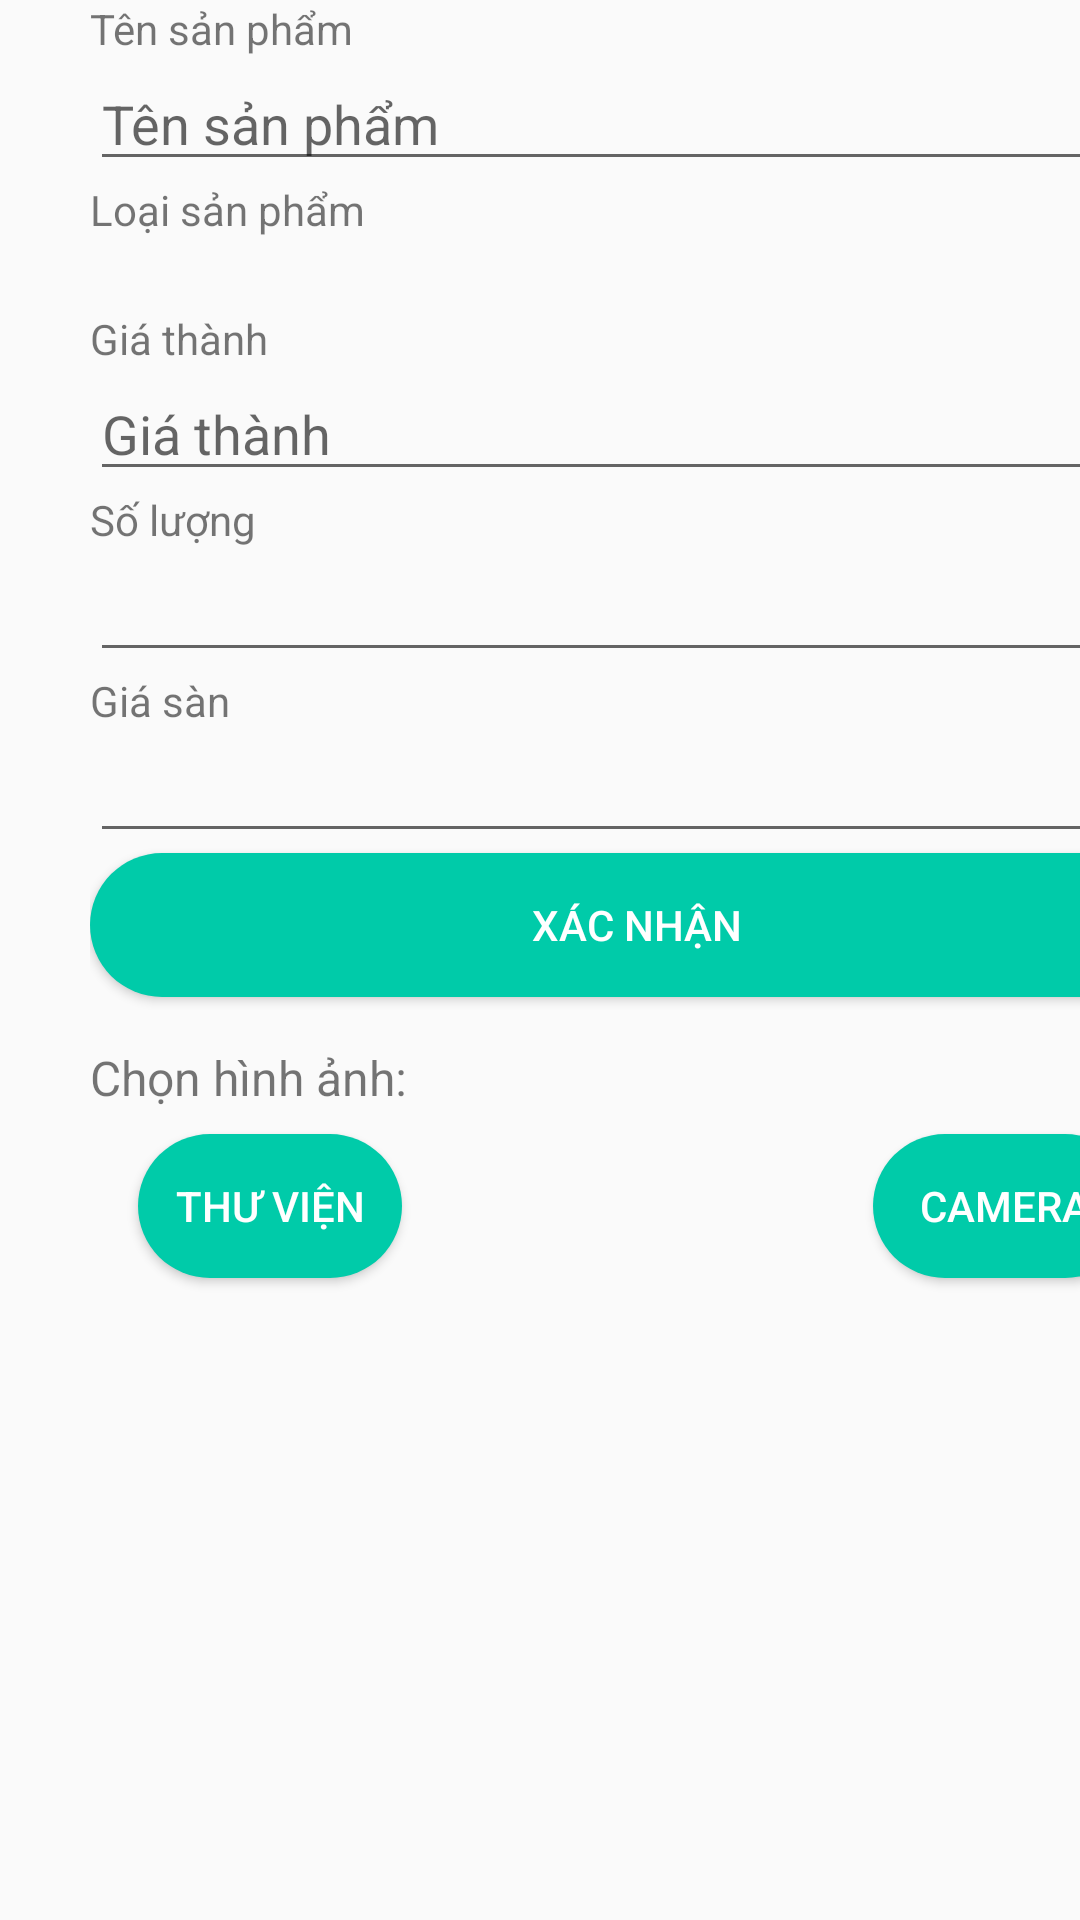

Android layout source for this screen:
<!-- AndroidManifest.xml: application theme Theme.QuanLyQuanCom -->
<!-- res/layout/fragment_add_product__.xml -->
<?xml version="1.0" encoding="utf-8"?>
<FrameLayout xmlns:android="http://schemas.android.com/apk/res/android"
    xmlns:app="http://schemas.android.com/apk/res-auto"
    xmlns:tools="http://schemas.android.com/tools"
    android:layout_width="match_parent"
    android:layout_height="match_parent">


    

    <ScrollView
        android:layout_width="365dp"
        android:layout_height="729dp"
        android:layout_marginStart="30dp"
        android:layout_marginEnd="30dp">

        <LinearLayout
            android:layout_width="match_parent"
            android:layout_height="wrap_content"
            android:orientation="vertical">

            <TextView
                android:id="@+id/textView4"
                android:layout_width="match_parent"
                android:layout_height="wrap_content"
                android:text="Tên sản phẩm" />

            <EditText
                android:id="@+id/nametext"
                android:layout_width="match_parent"
                android:layout_height="wrap_content"
                android:ems="10"
                android:hint="Tên sản phẩm"
                android:inputType="text" />

            <TextView
                android:id="@+id/foodtype"
                android:layout_width="match_parent"
                android:layout_height="wrap_content"
                android:text="Loại sản phẩm" />

            <Spinner
                android:id="@+id/spinner"
                android:layout_width="match_parent"
                android:layout_height="wrap_content" />

            <TextView
                android:id="@+id/textView2"
                android:layout_width="match_parent"
                android:layout_height="wrap_content"
                android:text="Giá thành" />

            <EditText
                android:id="@+id/inputValue"
                android:layout_width="match_parent"
                android:layout_height="wrap_content"
                android:ems="10"
                android:hint="Giá thành"
                android:inputType="numberDecimal" />

            <TextView
                android:id="@+id/textView3"
                android:layout_width="match_parent"
                android:layout_height="wrap_content"
                android:text="Số lượng" />

            <EditText
                android:id="@+id/inputQuantity"
                android:layout_width="match_parent"
                android:layout_height="wrap_content"
                android:ems="10"
                android:inputType="number" />

            <TextView
                android:id="@+id/textView6"
                android:layout_width="match_parent"
                android:layout_height="wrap_content"
                android:text="Giá sàn" />

            <EditText
                android:id="@+id/inputbasePrice"
                android:layout_width="match_parent"
                android:layout_height="wrap_content"
                android:ems="10"
                android:inputType="number" />

            <Button
                android:id="@+id/ok"
                android:layout_width="match_parent"
                android:layout_height="wrap_content"
                android:background="@drawable/round_bg"
                android:textColor="@color/white"
                android:text="Xác nhận" />

            <RelativeLayout
                android:layout_width="match_parent"
                android:layout_height="match_parent">

                <TextView
                    android:id="@+id/textView"
                    android:layout_width="wrap_content"
                    android:layout_height="wrap_content"
                    android:layout_marginTop="16dp"
                    android:text="Chọn hình ảnh:"
                    android:textSize="16sp" />

                <Button
                    android:id="@+id/camera"
                    android:layout_width="wrap_content"
                    android:layout_height="wrap_content"
                    android:layout_below="@id/textView"
                    android:background="@drawable/round_bg"
                    android:textColor="@color/white"
                    android:layout_alignParentEnd="true"
                    android:layout_marginTop="8dp"
                    android:layout_marginEnd="16dp"
                    android:text="Camera" />

                <Button
                    android:id="@+id/gallery"
                    android:layout_width="wrap_content"
                    android:layout_height="wrap_content"
                    android:layout_below="@id/textView"
                    android:layout_alignParentStart="true"
                    android:layout_marginStart="16dp"
                    android:background="@drawable/round_bg"
                    android:textColor="@color/white"
                    android:layout_marginTop="8dp"
                    android:text="Thư viện" />

                <ImageView
                    android:id="@+id/showAnh"
                    android:layout_width="100dp"
                    android:layout_height="100dp"
                    android:layout_below="@id/camera"
                    android:layout_centerHorizontal="true"
                    android:layout_marginTop="16dp"

                    android:scaleType="centerCrop" />

            </RelativeLayout>


        </LinearLayout>
    </ScrollView>

    <androidx.constraintlayout.widget.ConstraintLayout
        android:layout_width="match_parent"
        android:layout_height="match_parent"
        android:orientation="vertical">


    </androidx.constraintlayout.widget.ConstraintLayout>

</FrameLayout>
<!-- resources referenced by this layout -->
<resources>
  <color name="white">#FFFFFFFF</color>
  <!-- drawable round_bg (drawable) -->
  <?xml version="1.0" encoding="utf-8"?>
  <shape xmlns:android="http://schemas.android.com/apk/res/android">
      <solid android:color="@color/color"></solid>
      <corners android:radius="100dp"></corners>
  </shape>
  <style name="Theme.QuanLyQuanCom" parent="Theme.AppCompat.Light.DarkActionBar">
          
          <item name="colorPrimary">@color/purple_500</item>
          <item name="colorPrimaryDark">@color/purple_700</item>
          <item name="colorAccent">@color/teal_200</item>
          
          <item name="colorSecondary">@color/teal_200</item>
          <item name="colorSecondaryVariant">@color/teal_700</item>
          <item name="colorOnSecondary">@color/black</item>
          <item name="android:statusBarColor" tools:targetApi="1">?attr/colorPrimaryVariant</item>
      </style>
  <color name="color">#00cba9</color>
  <color name="purple_500">#FF6200EE</color>
  <color name="purple_700">#FF3700B3</color>
  <color name="teal_200">#FF03DAC5</color>
  <color name="teal_700">#FF018786</color>
  <color name="black">#FF000000</color>
</resources>
